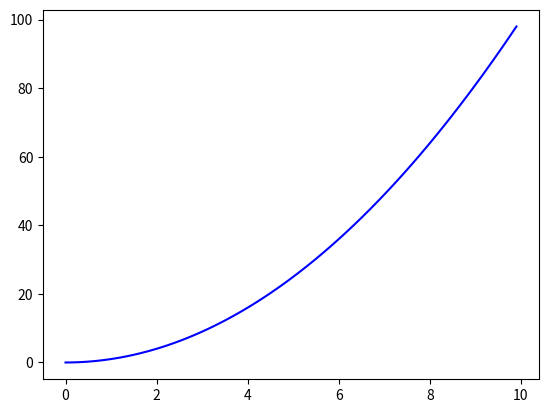

Reproduce this figure in Python.
# sudo apt-get install python3-numpy
# sudo apt-get -y install python3-matplotlib
# https://matplotlib.org/
import matplotlib.pyplot as plt
import numpy as np

# x = [round(i/10, 6) for i in range(0, 101)]
x = np.arange(0.0, 10.0, 0.1)
y = [elm**2 for elm in x]

# plt.plot(x, y)
plt.plot(x, y, 'b')
plt.show()
